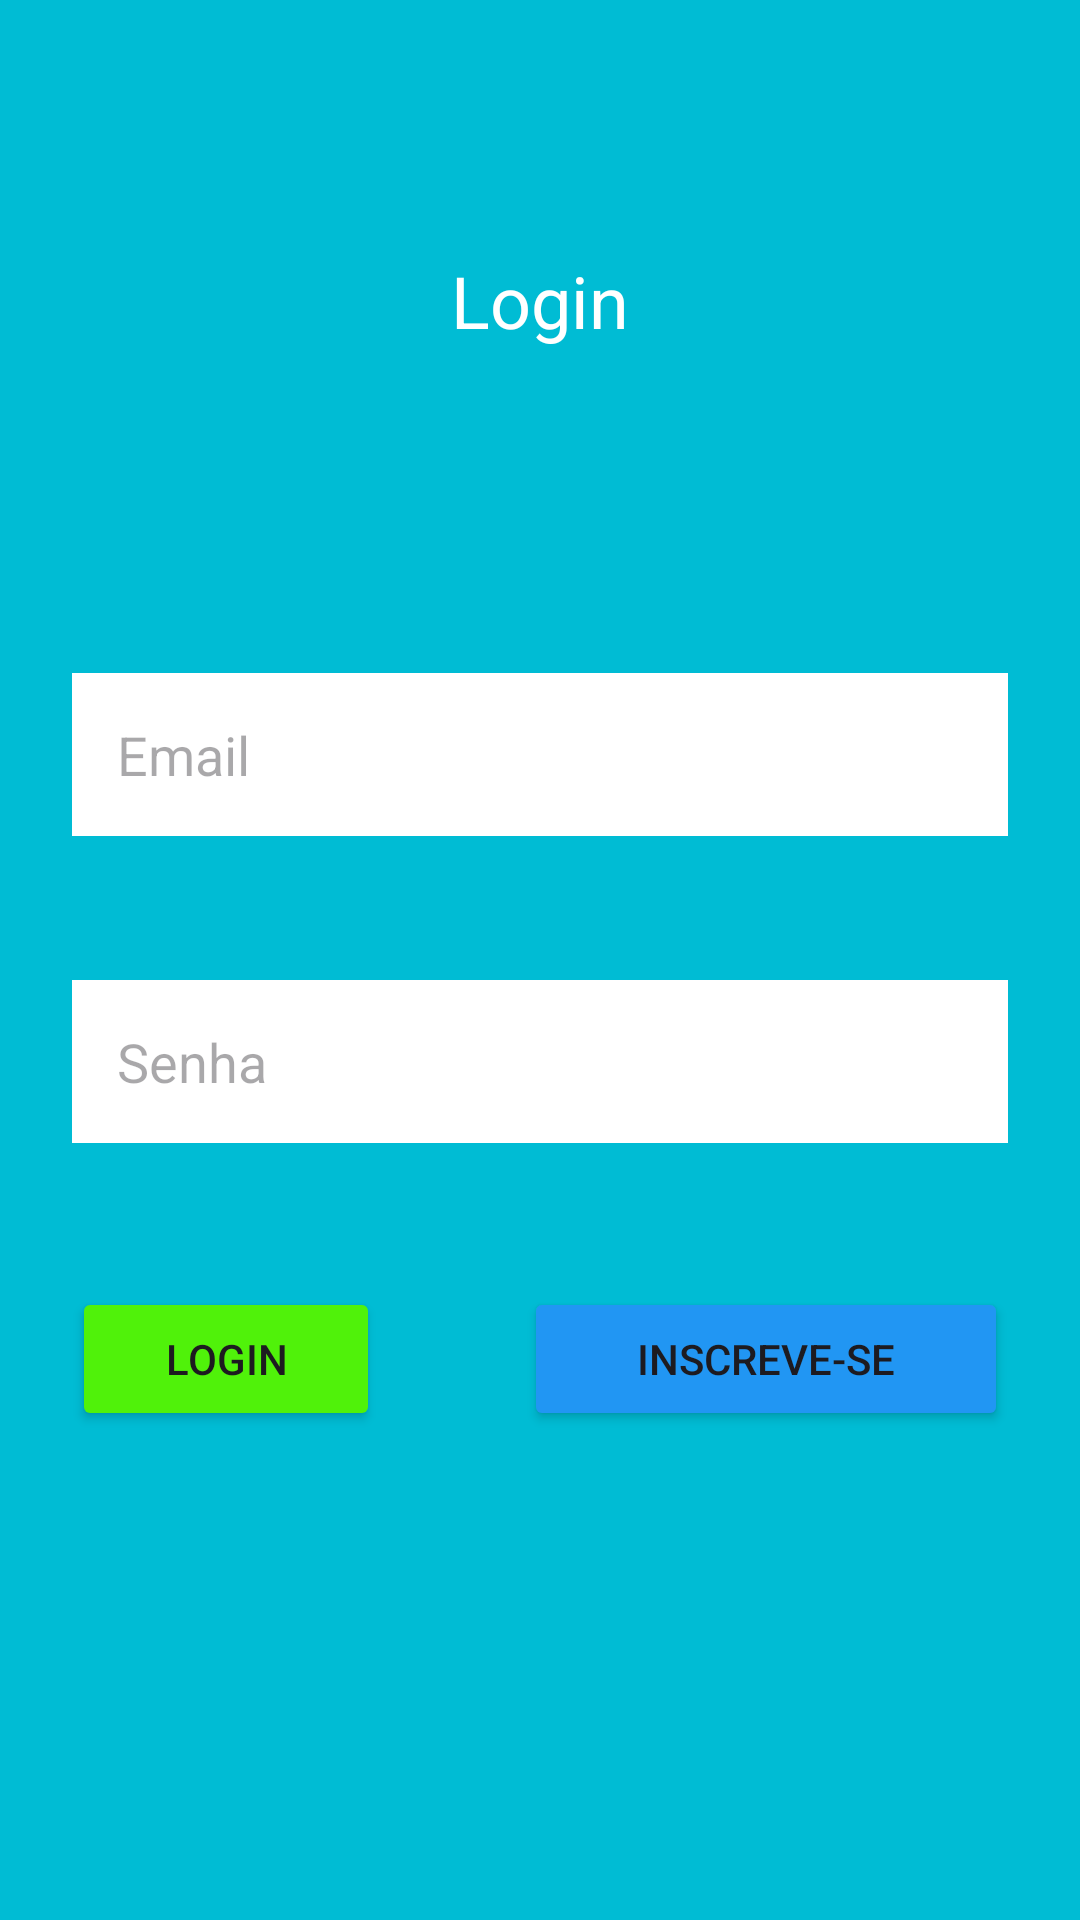

The Android layout XML behind this screen, and the referenced resources:
<!-- AndroidManifest.xml: application theme Theme.EstudoLinearLayout -->
<!-- res/layout/activity_main.xml -->
<?xml version="1.0" encoding="utf-8"?>
<LinearLayout xmlns:android="http://schemas.android.com/apk/res/android"
    xmlns:app="http://schemas.android.com/apk/res-auto"
    xmlns:tools="http://schemas.android.com/tools"
    android:id="@+id/main"
    android:layout_width="match_parent"
    android:layout_height="match_parent"
    android:orientation="vertical"
    android:background="@color/ligthBlue"
    tools:context=".MainActivity">

    <TextView
        android:layout_width="match_parent"
        android:layout_height="wrap_content"
        android:layout_margin="64dp"
        android:textColor="@color/white"
        android:gravity="center"
        android:padding="20dp"
        android:text="@string/login"
        android:textSize="24sp" />

    <LinearLayout
        android:layout_width="match_parent"
        android:layout_height="wrap_content"
        android:orientation="vertical">

        <EditText
            android:layout_width="match_parent"
            android:layout_height="match_parent"
            android:layout_margin="24dp"
            android:background="@color/white"
            android:hint="@string/email"
            android:importantForAutofill="no"
            android:inputType="text"
            android:padding="15dp" />

        <EditText
            android:layout_width="match_parent"
            android:layout_height="match_parent"
            android:layout_margin="24dp"
            android:autofillHints="password"
            android:background="@color/white"
            android:hint="@string/senha"
            android:imeOptions="actionDone"
            android:inputType="textPassword"
            android:padding="15dp" />
    </LinearLayout>

    <LinearLayout
        android:layout_width="match_parent"
        android:layout_height="wrap_content">

        <Button
            android:layout_width="0dp"
            android:layout_height="wrap_content"
            android:layout_margin="24dp"
            android:layout_weight="2"
            android:backgroundTint="@color/Green"
            android:text="@string/ButtonLogin" />

        <Button
            android:layout_width="wrap_content"
            android:layout_height="wrap_content"
            android:layout_margin="24dp"
            android:layout_weight="1"
            android:backgroundTint="@color/Blue"
            android:text="@string/inscreve_se" />
    </LinearLayout>

</LinearLayout>
<!-- resources referenced by this layout -->
<resources>
  <color name="Blue">#2196F3</color>
  <color name="Green">#50F20A</color>
  <color name="ligthBlue">#00BCD4</color>
  <color name="white">#FFFFFFFF</color>
  <string name="ButtonLogin">Login</string>
  <string name="email">Email</string>
  <string name="inscreve_se">Inscreve-se</string>
  <string name="login">Login</string>
  <string name="senha">Senha</string>
  <style name="Theme.EstudoLinearLayout" parent="Base.Theme.EstudoLinearLayout" />
  <style name="Base.Theme.EstudoLinearLayout" parent="Theme.Material3.DayNight.NoActionBar">
          
          
      </style>
</resources>
